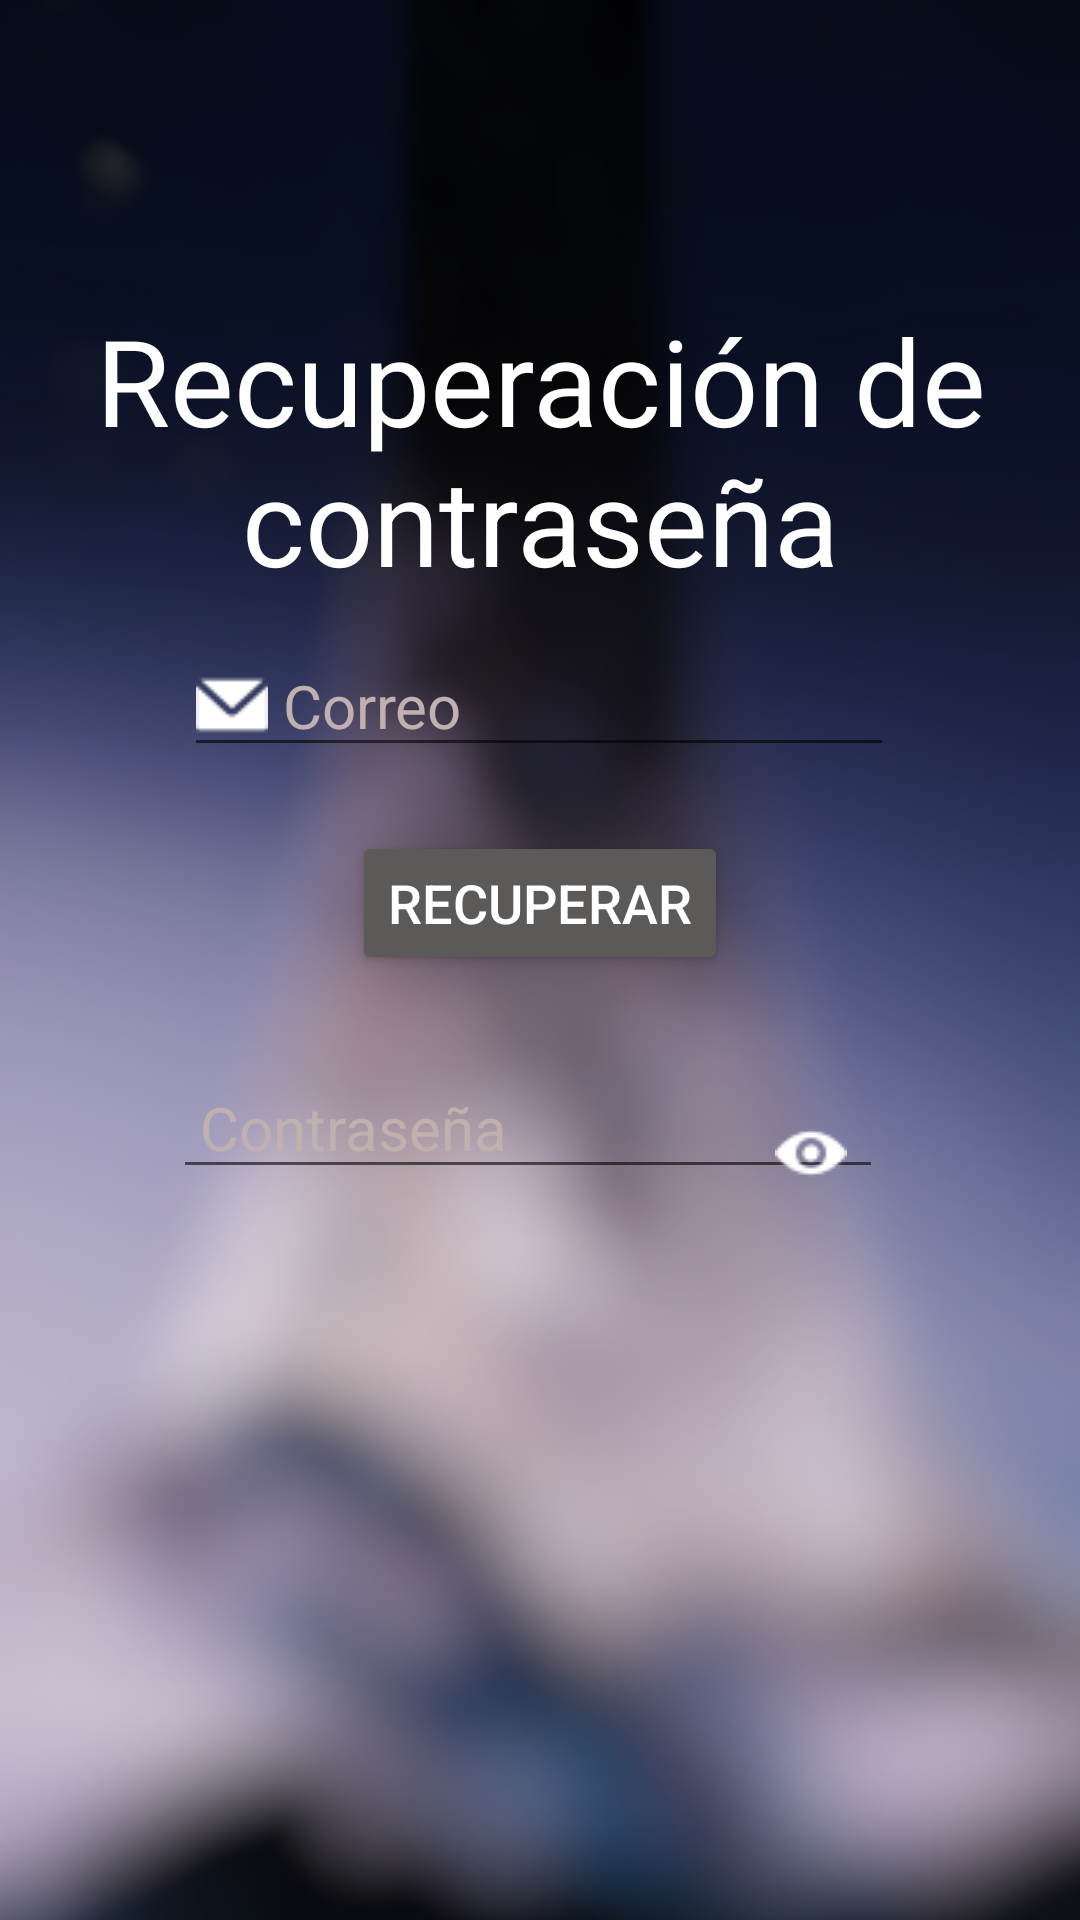

Android layout source for this screen:
<!-- AndroidManifest.xml: fallback theme Theme.MaterialComponents.DayNight.NoActionBar -->
<!-- res/layout/activity_main_olvide_password.xml -->
<?xml version="1.0" encoding="utf-8"?>
<androidx.constraintlayout.widget.ConstraintLayout xmlns:android="http://schemas.android.com/apk/res/android"
    xmlns:app="http://schemas.android.com/apk/res-auto"
    xmlns:tools="http://schemas.android.com/tools"
    android:layout_width="match_parent"
    android:layout_height="match_parent"
    android:background="@drawable/fondo"
    tools:context=".MainOlvidePassword">

    <TextView
        android:id="@+id/textView2"
        android:layout_width="wrap_content"
        android:layout_height="wrap_content"
        android:text="Recuperación de contraseña"
        android:textAlignment="center"
        android:textColor="#FFFFFF"
        android:textColorHighlight="#FFFFFF"
        android:textSize="40sp"
        app:layout_constraintBottom_toBottomOf="parent"
        app:layout_constraintEnd_toEndOf="parent"
        app:layout_constraintHorizontal_bias="0.0"
        app:layout_constraintStart_toStartOf="parent"
        app:layout_constraintTop_toTopOf="parent"
        app:layout_constraintVertical_bias="0.185" />

    <EditText
        android:id="@+id/edtCorreo"
        android:layout_width="wrap_content"
        android:layout_height="wrap_content"
        android:drawableStart="@drawable/correo"
        android:ems="10"
        android:hint=" Correo"
        android:inputType="text"
        android:textColor="#FFFFFF"
        android:textColorHint="#C1B0B0"
        android:textSize="20sp"
        app:layout_constraintBottom_toBottomOf="parent"
        app:layout_constraintEnd_toEndOf="parent"
        app:layout_constraintHorizontal_bias="0.497"
        app:layout_constraintStart_toStartOf="parent"
        app:layout_constraintTop_toTopOf="parent"
        app:layout_constraintVertical_bias="0.355" />

    <Button
        android:id="@+id/btnRecuperar"
        android:layout_width="wrap_content"
        android:layout_height="wrap_content"
        android:backgroundTint="#5C5959"
        android:text="Recuperar"
        android:textColor="#FFFFFF"
        android:textSize="18sp"
        app:layout_constraintBottom_toBottomOf="parent"
        app:layout_constraintEnd_toEndOf="parent"
        app:layout_constraintStart_toStartOf="parent"
        app:layout_constraintTop_toTopOf="parent"
        app:layout_constraintVertical_bias="0.468" />

    <EditText
        android:id="@+id/edtPassword"
        android:layout_width="wrap_content"
        android:layout_height="wrap_content"
        android:drawableStart="@drawable/password"
        android:editable="false"
        android:ems="10"
        android:hint=" Contraseña"
        android:password="true"
        android:textColor="#FFFFFF"
        android:textColorHint="#C1B0B0"
        android:textSize="20sp"
        app:layout_constraintBottom_toBottomOf="parent"
        app:layout_constraintEnd_toEndOf="parent"
        app:layout_constraintHorizontal_bias="0.468"
        app:layout_constraintStart_toStartOf="parent"
        app:layout_constraintTop_toTopOf="parent"
        app:layout_constraintVertical_bias="0.591" />

    <Button
        android:id="@+id/btnRegresar"
        android:layout_width="66dp"
        android:layout_height="54dp"
        android:background="@android:color/transparent"
        android:drawableBottom="@drawable/regresar"
        app:layout_constraintBottom_toBottomOf="parent"
        app:layout_constraintEnd_toEndOf="parent"
        app:layout_constraintHorizontal_bias="0.046"
        app:layout_constraintStart_toStartOf="parent"
        app:layout_constraintTop_toTopOf="parent"
        app:layout_constraintVertical_bias="0.051"  />

    <Button
        android:id="@+id/btnMostrarOcultar"
        android:layout_width="48dp"
        android:layout_height="40dp"
        android:background="@android:color/transparent"
        android:drawableBottom="@drawable/boton_password"
        android:editable="false"
        app:layout_constraintBottom_toBottomOf="parent"
        app:layout_constraintEnd_toEndOf="parent"
        app:layout_constraintHorizontal_bias="0.79"
        app:layout_constraintStart_toStartOf="parent"
        app:layout_constraintTop_toTopOf="parent"
        app:layout_constraintVertical_bias="0.594" />

</androidx.constraintlayout.widget.ConstraintLayout>
<!-- resources referenced by this layout -->
<resources>
  <!-- drawable boton_password (drawable) -->
  <?xml version="1.0" encoding="utf-8"?>
  <selector xmlns:android="http://schemas.android.com/apk/res/android">
      <item android:drawable="@drawable/hide_password" android:state_selected="true" />
      <item android:drawable="@drawable/show_password" />
  </selector>
  <!-- drawable correo: png bitmap (drawable, 504 bytes) -->
  <!-- drawable fondo: jpg bitmap (drawable, 508597 bytes) -->
  <!-- drawable hide_password: png bitmap (drawable, 657 bytes) -->
  <!-- drawable show_password: png bitmap (drawable, 525 bytes) -->
</resources>
